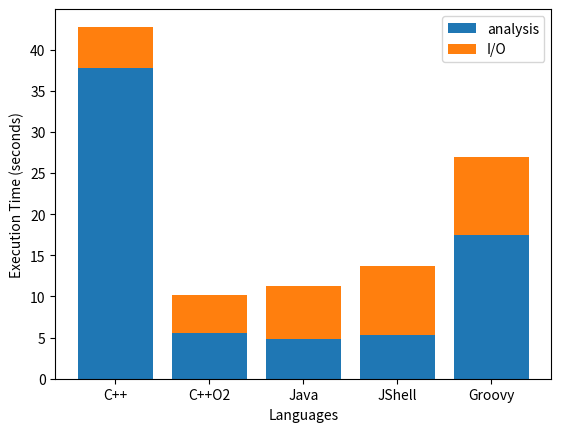

The script that saved this image:
import numpy as np
import matplotlib.pyplot as plt

xaxis = ["C++","C++O2","Java","JShell","Groovy"]
#data2 = [42.8, 10.22, 11.29, 27.0]
data2 = [5, 4.68, 6.50, 8.42, 9.5]
data1 = [37.8, 5.54, 4.78, 5.33, 17.5]
#plt.ylim(0.0, 50)
plt.xlabel("Languages")
plt.ylabel("Execution Time (seconds)")
plt.bar(xaxis, data1, label='analysis')
plt.bar(xaxis, data2, bottom=data1, label='I/O')
plt.legend(loc="upper right")
plt.show()
